Labelled photos from "dataset_merged", an image-classification folder in fatmanurpolat15/SAS. The possible labels are: diger, enkaz, kaya, mayin.

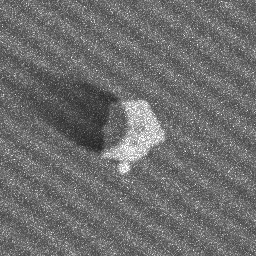
Label: kaya

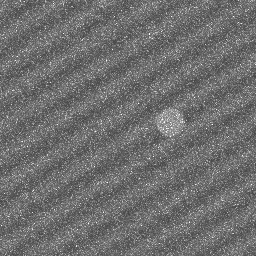
Label: diger

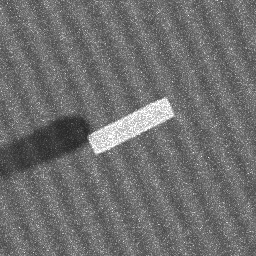
Label: enkaz

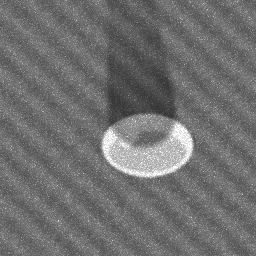
Label: mayin

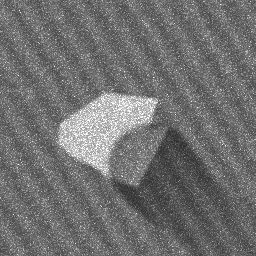
Label: kaya

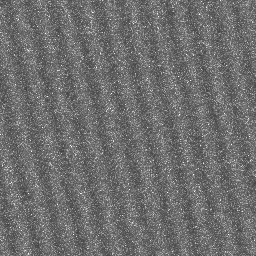
Label: diger
